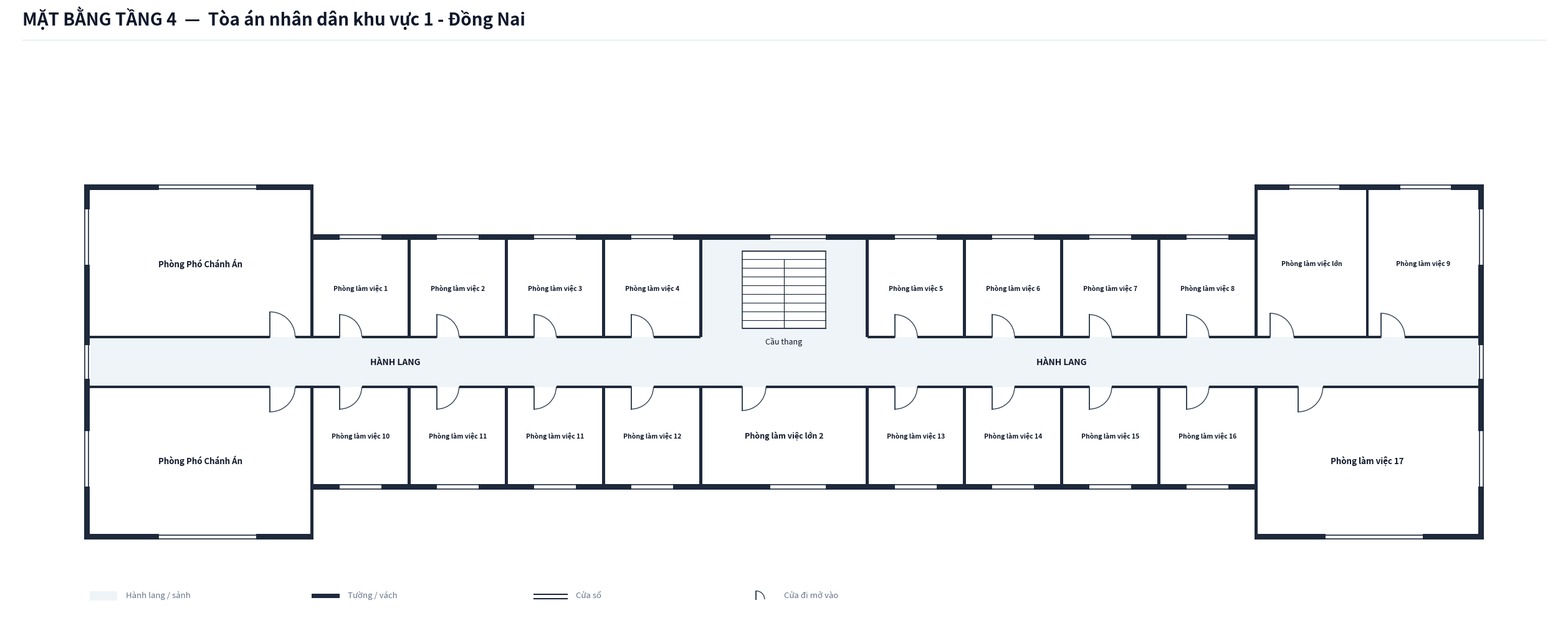

This chart was generated by the following Python code:
import os
from typing import TypedDict, Tuple, List
import matplotlib.pyplot as plt
import matplotlib.patches as patches

class RoomDict(TypedDict):
    id: str
    name: str
    x: float
    y: float
    w: float
    h: float
    text_center: Tuple[float, float]
    door: Tuple[float, float, float, str]
    font_size: float

def create_floorplan_tang4():
    # ---------------------------------------------------------
    # 1. SETUP CANVAS & CANVAS STYLING
    # ---------------------------------------------------------
    fig = plt.figure(figsize=(26, 12), dpi=300)
    ax = fig.add_axes([0.02, 0.06, 0.96, 0.86])
    ax.set_aspect('equal')
    ax.axis('off')
    fig.patch.set_facecolor('#ffffff')

    COLOR_WALL = '#1e293b'          # Dark slate structural wall & partitions
    COLOR_FILL_CORRIDOR = '#eef4f7'  # Soft pastel grey-cyan fill for corridor/lobby
    COLOR_ROOM_FILL = '#ffffff'     # Pure white for room interior
    COLOR_STAIR_FILL = '#ffffff'    # Pure white for staircase on Floor 2+
    COLOR_DOOR_SWING = '#334155'    # Dark slate door panel and arc
    COLOR_TEXT_MAIN = '#0f172a'     # Deep navy text
    COLOR_TEXT_MUTED = '#64748b'    # Muted grey text

    WALL_THICKNESS = 0.20  # 200mm exterior wall
    PART_THICKNESS = 0.10  # 100mm interior wall
    W = WALL_THICKNESS
    P = PART_THICKNESS

    # Building Dimensions (Scaled I-Shape)
    X_MAX = 50.0
    X_WING_L = 8.0
    X_LOBBY_L = 22.0
    X_LOBBY_R = 28.0
    X_WING_R = 42.0

    # ---------------------------------------------------------
    # 2. HEADER & LEGEND
    # ---------------------------------------------------------
    fig.text(0.03, 0.95, 'MẶT BẰNG TẦNG 4  —  Tòa án nhân dân khu vực 1 - Đồng Nai', 
             color='#0f172a', fontsize=20, fontweight='bold', family='sans-serif')
    
    header_line = plt.Line2D([0.03, 0.97], [0.93, 0.93], transform=fig.transFigure, color='#e2e8f0', linewidth=1.0)
    fig.lines.append(header_line)

    lg_x, lg_y = 0.0, -8.6
    ax.add_patch(patches.Rectangle((lg_x, lg_y), 1.0, 0.35, facecolor=COLOR_FILL_CORRIDOR, edgecolor='none', zorder=1))
    ax.text(lg_x + 1.3, lg_y + 0.05, 'Hành lang / sảnh', color=COLOR_TEXT_MUTED, fontsize=9.5, va='bottom')

    ax.add_patch(patches.Rectangle((lg_x + 8.0, lg_y + 0.1), 1.0, 0.15, facecolor=COLOR_WALL, edgecolor='none', zorder=1))
    ax.text(lg_x + 9.3, lg_y + 0.05, 'Tường / vách', color=COLOR_TEXT_MUTED, fontsize=9.5, va='bottom')

    ax.plot([lg_x + 16.0, lg_x + 17.2], [lg_y + 0.22, lg_y + 0.22], color=COLOR_WALL, linewidth=1.5, zorder=1)
    ax.plot([lg_x + 16.0, lg_x + 17.2], [lg_y + 0.08, lg_y + 0.08], color=COLOR_WALL, linewidth=1.5, zorder=1)
    ax.text(lg_x + 17.5, lg_y + 0.05, 'Cửa sổ', color=COLOR_TEXT_MUTED, fontsize=9.5, va='bottom')

    ax.plot([lg_x + 24.0, lg_x + 24.0], [lg_y + 0.05, lg_y + 0.35], color=COLOR_DOOR_SWING, linewidth=1.4, zorder=1)
    arc_lg = patches.Arc((lg_x + 24.0, lg_y + 0.05), 0.6, 0.6, angle=0, theta1=0, theta2=90, color=COLOR_DOOR_SWING, linewidth=1.0)
    ax.add_patch(arc_lg)
    ax.text(lg_x + 25.0, lg_y + 0.05, 'Cửa đi mở vào', color=COLOR_TEXT_MUTED, fontsize=9.5, va='bottom')

    # ---------------------------------------------------------
    # 3. CORRIDOR & LOBBY BACKGROUND FILL (I-SHAPE)
    # ---------------------------------------------------------
    ax.add_patch(patches.Rectangle((0.0, -0.9), X_MAX, 1.8, facecolor=COLOR_FILL_CORRIDOR, edgecolor='none', zorder=1))
    ax.add_patch(patches.Rectangle((X_LOBBY_L, 0.9), 6.0, 3.5, facecolor=COLOR_FILL_CORRIDOR, edgecolor='none', zorder=1))

    # ---------------------------------------------------------
    # 4. ROOM DEFINITIONS (TẦNG 4 — ĐỒNG NAI 1)
    # ---------------------------------------------------------
    rooms: List[RoomDict] = [
        # === NORTH ROW (Y > 0.9) ===
        # West Wing: Phòng Phó Chánh Án (X: 0.0 to 8.0, Y: 0.9 to 6.2)
        {
            'id': 'P4_PCA1', 'name': 'Phòng Phó Chánh Án',
            'x': 0.0, 'y': 0.9, 'w': 8.0, 'h': 5.3,
            'text_center': (4.0, 3.55),
            'door': (6.5, 0.9, 0.9, 'N_IN_RIGHT'),
            'font_size': 9.5
        },
        # Thân Tây: Phòng làm việc 1, 2, 3, 4 (X: 8.0 to 22.0)
        {
            'id': 'P4_LV1', 'name': 'Phòng làm việc 1',
            'x': 8.0, 'y': 0.9, 'w': 3.5, 'h': 3.5,
            'text_center': (9.75, 2.65),
            'door': (9.0, 0.9, 0.8, 'N_IN_RIGHT'),
            'font_size': 7.5
        },
        {
            'id': 'P4_LV2', 'name': 'Phòng làm việc 2',
            'x': 11.5, 'y': 0.9, 'w': 3.5, 'h': 3.5,
            'text_center': (13.25, 2.65),
            'door': (12.5, 0.9, 0.8, 'N_IN_RIGHT'),
            'font_size': 7.5
        },
        {
            'id': 'P4_LV3', 'name': 'Phòng làm việc 3',
            'x': 15.0, 'y': 0.9, 'w': 3.5, 'h': 3.5,
            'text_center': (16.75, 2.65),
            'door': (16.0, 0.9, 0.8, 'N_IN_RIGHT'),
            'font_size': 7.5
        },
        {
            'id': 'P4_LV4', 'name': 'Phòng làm việc 4',
            'x': 18.5, 'y': 0.9, 'w': 3.5, 'h': 3.5,
            'text_center': (20.25, 2.65),
            'door': (19.5, 0.9, 0.8, 'N_IN_RIGHT'),
            'font_size': 7.5
        },
        # Thân Đông: Phòng làm việc 5, 6, 7, 8 (X: 28.0 to 42.0)
        {
            'id': 'P4_LV5', 'name': 'Phòng làm việc 5',
            'x': 28.0, 'y': 0.9, 'w': 3.5, 'h': 3.5,
            'text_center': (29.75, 2.65),
            'door': (29.0, 0.9, 0.8, 'N_IN_RIGHT'),
            'font_size': 7.5
        },
        {
            'id': 'P4_LV6', 'name': 'Phòng làm việc 6',
            'x': 31.5, 'y': 0.9, 'w': 3.5, 'h': 3.5,
            'text_center': (33.25, 2.65),
            'door': (32.5, 0.9, 0.8, 'N_IN_RIGHT'),
            'font_size': 7.5
        },
        {
            'id': 'P4_LV7', 'name': 'Phòng làm việc 7',
            'x': 35.0, 'y': 0.9, 'w': 3.5, 'h': 3.5,
            'text_center': (36.75, 2.65),
            'door': (36.0, 0.9, 0.8, 'N_IN_RIGHT'),
            'font_size': 7.5
        },
        {
            'id': 'P4_LV8', 'name': 'Phòng làm việc 8',
            'x': 38.5, 'y': 0.9, 'w': 3.5, 'h': 3.5,
            'text_center': (40.25, 2.65),
            'door': (39.5, 0.9, 0.8, 'N_IN_RIGHT'),
            'font_size': 7.5
        },
        # Cánh Đông: Phòng làm việc lớn & Phòng làm việc 9 (X: 42.0 to 50.0, Y: 0.9 to 6.2)
        {
            'id': 'P4_LVL1', 'name': 'Phòng làm việc lớn',
            'x': 42.0, 'y': 0.9, 'w': 4.0, 'h': 5.3,
            'text_center': (44.0, 3.55),
            'door': (42.5, 0.9, 0.85, 'N_IN_RIGHT'),
            'font_size': 7.5
        },
        {
            'id': 'P4_LV9', 'name': 'Phòng làm việc 9',
            'x': 46.0, 'y': 0.9, 'w': 4.0, 'h': 5.3,
            'text_center': (48.0, 3.55),
            'door': (46.5, 0.9, 0.85, 'N_IN_RIGHT'),
            'font_size': 7.5
        },

        # === SOUTH ROW (Y < -0.9) ===
        # West Wing: Phòng Phó Chánh Án (X: 0.0 to 8.0, Y: -6.2 to -0.9)
        {
            'id': 'P4_PCA2', 'name': 'Phòng Phó Chánh Án',
            'x': 0.0, 'y': -6.2, 'w': 8.0, 'h': 5.3,
            'text_center': (4.0, -3.55),
            'door': (6.5, -0.9, 0.9, 'S_IN_RIGHT'),
            'font_size': 9.5
        },
        # Thân Tây: Phòng làm việc 10, 11, 11, 12 (X: 8.0 to 22.0)
        {
            'id': 'P4_LV10', 'name': 'Phòng làm việc 10',
            'x': 8.0, 'y': -4.4, 'w': 3.5, 'h': 3.5,
            'text_center': (9.75, -2.65),
            'door': (9.0, -0.9, 0.8, 'S_IN_RIGHT'),
            'font_size': 7.5
        },
        {
            'id': 'P4_LV11A', 'name': 'Phòng làm việc 11',
            'x': 11.5, 'y': -4.4, 'w': 3.5, 'h': 3.5,
            'text_center': (13.25, -2.65),
            'door': (12.5, -0.9, 0.8, 'S_IN_RIGHT'),
            'font_size': 7.5
        },
        {
            'id': 'P4_LV11B', 'name': 'Phòng làm việc 11',
            'x': 15.0, 'y': -4.4, 'w': 3.5, 'h': 3.5,
            'text_center': (16.75, -2.65),
            'door': (16.0, -0.9, 0.8, 'S_IN_RIGHT'),
            'font_size': 7.5
        },
        {
            'id': 'P4_LV12', 'name': 'Phòng làm việc 12',
            'x': 18.5, 'y': -4.4, 'w': 3.5, 'h': 3.5,
            'text_center': (20.25, -2.65),
            'door': (19.5, -0.9, 0.8, 'S_IN_RIGHT'),
            'font_size': 7.5
        },
        # Thân Giữa Nam: Phòng làm việc lớn 2 (X: 22.0 to 28.0)
        {
            'id': 'P4_LVL2', 'name': 'Phòng làm việc lớn 2',
            'x': 22.0, 'y': -4.4, 'w': 6.0, 'h': 3.5,
            'text_center': (25.0, -2.65),
            'door': (23.5, -0.9, 0.85, 'S_IN_RIGHT'),
            'font_size': 9.0
        },
        # Thân Đông: Phòng làm việc 13, 14, 15, 16 (X: 28.0 to 42.0)
        {
            'id': 'P4_LV13', 'name': 'Phòng làm việc 13',
            'x': 28.0, 'y': -4.4, 'w': 3.5, 'h': 3.5,
            'text_center': (29.75, -2.65),
            'door': (29.0, -0.9, 0.8, 'S_IN_RIGHT'),
            'font_size': 7.5
        },
        {
            'id': 'P4_LV14', 'name': 'Phòng làm việc 14',
            'x': 31.5, 'y': -4.4, 'w': 3.5, 'h': 3.5,
            'text_center': (33.25, -2.65),
            'door': (32.5, -0.9, 0.8, 'S_IN_RIGHT'),
            'font_size': 7.5
        },
        {
            'id': 'P4_LV15', 'name': 'Phòng làm việc 15',
            'x': 35.0, 'y': -4.4, 'w': 3.5, 'h': 3.5,
            'text_center': (36.75, -2.65),
            'door': (36.0, -0.9, 0.8, 'S_IN_RIGHT'),
            'font_size': 7.5
        },
        {
            'id': 'P4_LV16', 'name': 'Phòng làm việc 16',
            'x': 38.5, 'y': -4.4, 'w': 3.5, 'h': 3.5,
            'text_center': (40.25, -2.65),
            'door': (39.5, -0.9, 0.8, 'S_IN_RIGHT'),
            'font_size': 7.5
        },
        # Cánh Đông: Phòng làm việc 17 (X: 42.0 to 50.0, Y: -6.2 to -0.9)
        {
            'id': 'P4_LV17', 'name': 'Phòng làm việc 17',
            'x': 42.0, 'y': -6.2, 'w': 8.0, 'h': 5.3,
            'text_center': (46.0, -3.55),
            'door': (43.5, -0.9, 0.9, 'S_IN_RIGHT'),
            'font_size': 9.5
        },
    ]

    # Draw Room Background Fills
    for r in rooms:
        rect = patches.Rectangle((r['x'], r['y']), r['w'], r['h'], facecolor=COLOR_ROOM_FILL, edgecolor='none', zorder=2)
        ax.add_patch(rect)

    # ---------------------------------------------------------
    # 5. STAIRCASES (FLOOR 4: PURE WHITE BACKGROUND)
    # ---------------------------------------------------------
    stair_x, stair_y, stair_w, stair_h = 23.5, 1.2, 3.0, 2.8
    stair_bg = patches.Rectangle((stair_x, stair_y), stair_w, stair_h, facecolor=COLOR_STAIR_FILL, edgecolor=COLOR_WALL, linewidth=1.1, zorder=3)
    ax.add_patch(stair_bg)

    num_treads = 9
    for i in range(num_treads + 1):
        sy = stair_y + i * (stair_h / num_treads)
        ax.plot([stair_x, stair_x + stair_w], [sy, sy], color=COLOR_WALL, linewidth=0.8, zorder=4)

    mid_x = stair_x + stair_w / 2.0
    top_step_y = stair_y + (num_treads - 1) * (stair_h / num_treads)
    ax.plot([mid_x, mid_x], [stair_y, top_step_y], color=COLOR_WALL, linewidth=0.9, zorder=4)
    ax.text(stair_x + stair_w / 2.0, stair_y - 0.3, 'Cầu thang', color=COLOR_TEXT_MAIN, fontsize=9.0, ha='center', va='top', zorder=5)

    # Labels
    ax.text(11.0, 0.0, 'HÀNH LANG', color=COLOR_TEXT_MAIN, fontsize=10.0, fontweight='bold', ha='center', va='center', zorder=5)
    ax.text(35.0, 0.0, 'HÀNH LANG', color=COLOR_TEXT_MAIN, fontsize=10.0, fontweight='bold', ha='center', va='center', zorder=5)

    # ---------------------------------------------------------
    # 6. DRAW WALLS
    # ---------------------------------------------------------
    def draw_wall(x, y, w, h):
        rect = patches.Rectangle((x, y), w, h, facecolor=COLOR_WALL, edgecolor='none', zorder=10)
        ax.add_patch(rect)

    # Exterior West & East Wing Outer Walls
    draw_wall(-W, -6.2 - W, W, 12.4 + 2*W)
    draw_wall(X_MAX, -6.2 - W, W, 12.4 + 2*W)

    # North Exterior Walls
    draw_wall(-W, 6.2, X_WING_L + W, W)                         # West Wing top wall
    draw_wall(X_WING_L - P/2, 4.4, P, 1.8 + W)                  # West Wing inner vertical wall
    draw_wall(X_WING_L, 4.4, (X_WING_R - X_WING_L) + P/2, W)   # Continuous Mid North wall
    draw_wall(X_WING_R - P/2, 4.4, P, 1.8 + W)                  # East Wing inner vertical wall
    draw_wall(X_WING_R, 6.2, (X_MAX - X_WING_R) + W, W)        # East Wing top wall

    # South Exterior Walls
    draw_wall(-W, -6.2 - W, X_WING_L + W, W)                    # West Wing bottom wall
    draw_wall(X_WING_L - P/2, -6.2 - W, P, 1.8 + W)             # West Wing inner vertical wall
    draw_wall(X_WING_L, -4.4 - W, (X_WING_R - X_WING_L) + P/2, W) # Continuous Mid South wall
    draw_wall(X_WING_R - P/2, -6.2 - W, P, 1.8 + W)             # East Wing inner vertical wall
    draw_wall(X_WING_R, -6.2 - W, (X_MAX - X_WING_R) + W, W)   # East Wing bottom wall

    # Corridor Horizontal Partition Walls (Y = 0.9 & Y = -0.9) with door cutouts
    # North Line (Y = 0.9): Doors at 6.5 (PCA) | 9.0, 12.5, 16.0, 19.5 (LV 1-4) | 29.0, 32.5, 36.0, 39.5 (LV 5-8) | 42.5, 46.5 (LVL, LV9)
    draw_wall(0.0, 0.9 - P/2, 6.5, P)
    draw_wall(7.4, 0.9 - P/2, 1.6, P)
    draw_wall(9.8, 0.9 - P/2, 2.7, P)
    draw_wall(13.3, 0.9 - P/2, 2.7, P)
    draw_wall(16.8, 0.9 - P/2, 2.7, P)
    draw_wall(20.3, 0.9 - P/2, 1.7, P)

    draw_wall(28.0, 0.9 - P/2, 1.0, P)
    draw_wall(29.8, 0.9 - P/2, 2.7, P)
    draw_wall(33.3, 0.9 - P/2, 2.7, P)
    draw_wall(36.8, 0.9 - P/2, 2.7, P)
    draw_wall(40.3, 0.9 - P/2, 2.2, P)
    draw_wall(43.35, 0.9 - P/2, 3.15, P)
    draw_wall(47.35, 0.9 - P/2, 2.65, P)

    # South Line (Y = -0.9): Doors at 6.5 (PCA) | 9.0, 12.5, 16.0, 19.5 (LV 10-12) | 23.5 (LVL2) | 29.0, 32.5, 36.0, 39.5 (LV 13-16) | 43.5 (LV 17)
    draw_wall(0.0, -0.9 - P/2, 6.5, P)
    draw_wall(7.4, -0.9 - P/2, 1.6, P)
    draw_wall(9.8, -0.9 - P/2, 2.7, P)
    draw_wall(13.3, -0.9 - P/2, 2.7, P)
    draw_wall(16.8, -0.9 - P/2, 2.7, P)
    draw_wall(20.3, -0.9 - P/2, 3.2, P)
    draw_wall(24.35, -0.9 - P/2, 4.65, P)
    draw_wall(29.8, -0.9 - P/2, 2.7, P)
    draw_wall(33.3, -0.9 - P/2, 2.7, P)
    draw_wall(36.8, -0.9 - P/2, 2.7, P)
    draw_wall(40.3, -0.9 - P/2, 3.2, P)
    draw_wall(44.4, -0.9 - P/2, 5.6, P)

    # Internal Vertical Partitions
    # North Wing:
    draw_wall(8.0 - P/2, 0.9, P, 3.5)
    draw_wall(11.5 - P/2, 0.9, P, 3.5)
    draw_wall(15.0 - P/2, 0.9, P, 3.5)
    draw_wall(18.5 - P/2, 0.9, P, 3.5)
    draw_wall(22.0 - P/2, 0.9, P, 3.5)
    draw_wall(28.0 - P/2, 0.9, P, 3.5)
    draw_wall(31.5 - P/2, 0.9, P, 3.5)
    draw_wall(35.0 - P/2, 0.9, P, 3.5)
    draw_wall(38.5 - P/2, 0.9, P, 3.5)
    draw_wall(42.0 - P/2, 0.9, P, 5.3)
    draw_wall(46.0 - P/2, 0.9, P, 5.3)

    # South Wing:
    draw_wall(8.0 - P/2, -6.2, P, 5.3)
    draw_wall(11.5 - P/2, -4.4, P, 3.5)
    draw_wall(15.0 - P/2, -4.4, P, 3.5)
    draw_wall(18.5 - P/2, -4.4, P, 3.5)
    draw_wall(22.0 - P/2, -4.4, P, 3.5)
    draw_wall(28.0 - P/2, -4.4, P, 3.5)
    draw_wall(31.5 - P/2, -4.4, P, 3.5)
    draw_wall(35.0 - P/2, -4.4, P, 3.5)
    draw_wall(38.5 - P/2, -4.4, P, 3.5)
    draw_wall(42.0 - P/2, -6.2, P, 5.3)

    # ---------------------------------------------------------
    # 7. DRAW WINDOWS
    # ---------------------------------------------------------
    def draw_window(x, y, w, h, is_horizontal=True):
        if is_horizontal:
            ax.add_patch(patches.Rectangle((x, y - 0.02), w, h + 0.04, facecolor='#ffffff', edgecolor='none', zorder=11))
            ax.plot([x, x + w], [y + 0.03, y + 0.03], color=COLOR_WALL, linewidth=1.2, zorder=12)
            ax.plot([x, x + w], [y + h - 0.03, y + h - 0.03], color=COLOR_WALL, linewidth=1.2, zorder=12)
        else:
            ax.add_patch(patches.Rectangle((x - 0.02, y), w + 0.04, h, facecolor='#ffffff', edgecolor='none', zorder=11))
            ax.plot([x + 0.03, x + 0.03], [y, y + h], color=COLOR_WALL, linewidth=1.2, zorder=12)
            ax.plot([x + w - 0.03, x + w - 0.03], [y, y + h], color=COLOR_WALL, linewidth=1.2, zorder=12)

    # North Windows
    draw_window(2.5, 6.2, 3.5, W, is_horizontal=True)        # PCA 1
    draw_window(9.0, 4.4, 1.5, W, is_horizontal=True)        # LV 1
    draw_window(12.5, 4.4, 1.5, W, is_horizontal=True)       # LV 2
    draw_window(16.0, 4.4, 1.5, W, is_horizontal=True)       # LV 3
    draw_window(19.5, 4.4, 1.5, W, is_horizontal=True)       # LV 4
    draw_window(24.5, 4.4, 2.0, W, is_horizontal=True)       # Stair hall
    draw_window(29.0, 4.4, 1.5, W, is_horizontal=True)       # LV 5
    draw_window(32.5, 4.4, 1.5, W, is_horizontal=True)       # LV 6
    draw_window(36.0, 4.4, 1.5, W, is_horizontal=True)       # LV 7
    draw_window(39.5, 4.4, 1.5, W, is_horizontal=True)       # LV 8
    draw_window(43.2, 6.2, 1.8, W, is_horizontal=True)       # LVL 1
    draw_window(47.2, 6.2, 1.8, W, is_horizontal=True)       # LV 9

    # South Windows
    draw_window(2.5, -6.2 - W, 3.5, W, is_horizontal=True)   # PCA 2
    draw_window(9.0, -4.4 - W, 1.5, W, is_horizontal=True)   # LV 10
    draw_window(12.5, -4.4 - W, 1.5, W, is_horizontal=True)  # LV 11A
    draw_window(16.0, -4.4 - W, 1.5, W, is_horizontal=True)  # LV 11B
    draw_window(19.5, -4.4 - W, 1.5, W, is_horizontal=True)  # LV 12
    draw_window(24.5, -4.4 - W, 2.0, W, is_horizontal=True)  # LVL 2
    draw_window(29.0, -4.4 - W, 1.5, W, is_horizontal=True)  # LV 13
    draw_window(32.5, -4.4 - W, 1.5, W, is_horizontal=True)  # LV 14
    draw_window(36.0, -4.4 - W, 1.5, W, is_horizontal=True)  # LV 15
    draw_window(39.5, -4.4 - W, 1.5, W, is_horizontal=True)  # LV 16
    draw_window(44.5, -6.2 - W, 3.5, W, is_horizontal=True)  # LV 17

    # Corridor End Windows
    draw_window(-W, -0.6, W, 1.2, is_horizontal=False)
    draw_window(X_MAX, -0.6, W, 1.2, is_horizontal=False)

    # Outer West & East Windows
    draw_window(-W, 3.5, W, 2.0, is_horizontal=False)
    draw_window(-W, -4.5, W, 2.0, is_horizontal=False)
    draw_window(X_MAX, 3.5, W, 2.0, is_horizontal=False)
    draw_window(X_MAX, -4.5, W, 2.0, is_horizontal=False)

    # ---------------------------------------------------------
    # 8. DRAW DOORS & SWINGS
    # ---------------------------------------------------------
    def draw_door(x, y, size, mode):
        if mode == 'N_IN_RIGHT':
            ax.plot([x, x], [y, y + size], color=COLOR_DOOR_SWING, linewidth=1.4, zorder=15)
            arc = patches.Arc((x, y), size*2, size*2, angle=0, theta1=0, theta2=90,
                              color=COLOR_DOOR_SWING, linestyle='-', linewidth=1.0, zorder=14)
            ax.add_patch(arc)
        elif mode == 'S_IN_RIGHT':
            ax.plot([x, x], [y, y - size], color=COLOR_DOOR_SWING, linewidth=1.4, zorder=15)
            arc = patches.Arc((x, y), size*2, size*2, angle=0, theta1=270, theta2=360,
                              color=COLOR_DOOR_SWING, linestyle='-', linewidth=1.0, zorder=14)
            ax.add_patch(arc)

    for r in rooms:
        dx, dy, dsize, dmode = r['door']
        draw_door(dx, dy, dsize, dmode)

    # ---------------------------------------------------------
    # 9. DRAW ROOM LABELS
    # ---------------------------------------------------------
    for r in rooms:
        cx, cy = r['text_center']
        font_sz = r.get('font_size', 8.5)
        ax.text(cx, cy, r['name'], color=COLOR_TEXT_MAIN, fontsize=font_sz, 
                fontweight='bold', ha='center', va='center', zorder=15)

    ax.set_xlim(-3.0, 53.0)
    ax.set_ylim(-9.0, 8.5)

    out_dir = r"c:\Users\Tam\Desktop\BanVeThietKe\DongNai\DongNai1\Tang4"
    os.makedirs(out_dir, exist_ok=True)
    out_path = os.path.join(out_dir, "mat_bang_tang_4.png")
    plt.savefig(out_path, dpi=300, bbox_inches='tight', facecolor=fig.get_facecolor(), edgecolor='none')
    plt.close()
    print(f"Bản vẽ Tầng 4 đã xuất thành công tại: {out_path}")

if __name__ == "__main__":
    create_floorplan_tang4()
